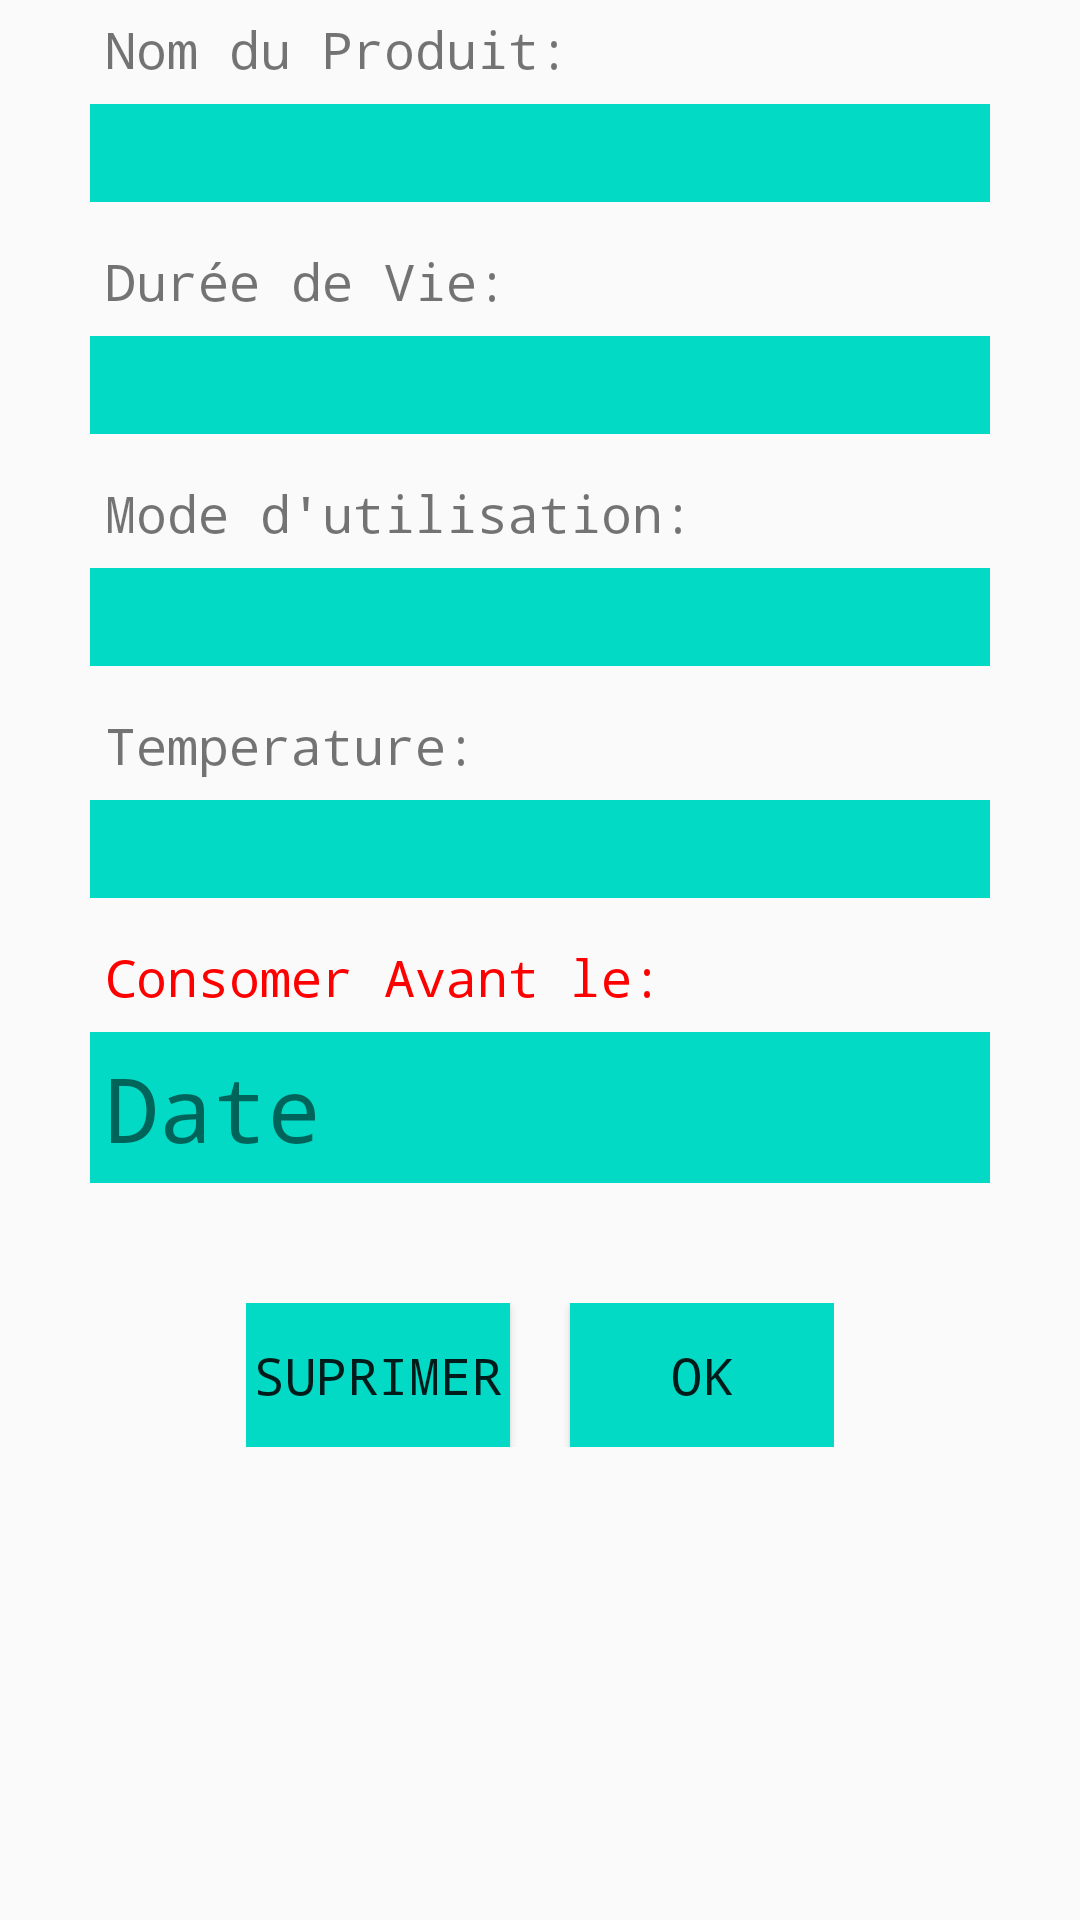

Here is an Android app screen rendered from its layout file. Give the layout XML and the strings, colors and styles it references.
<!-- AndroidManifest.xml: application theme Theme.AppCompat.DayNight -->
<!-- res/layout/info_dialog_box.xml -->
<?xml version="1.0" encoding="utf-8"?>
<LinearLayout xmlns:android="http://schemas.android.com/apk/res/android"
    android:orientation="vertical" android:layout_width="match_parent"
    android:id="@+id/info_dialog_box"
    android:layout_height="match_parent">


    <TextView
        android:layout_width="300dp"
        android:padding="5dp"
        android:layout_height="wrap_content"
        android:layout_gravity="center"
        android:text="Nom du Produit:"
        android:textSize="17dp"
        android:typeface="monospace"
        android:layout_marginBottom="2dp"
        />

    <TextView
        android:layout_width="300dp"
        android:padding="5dp"
        android:layout_height="wrap_content"
        android:id="@+id/text_name"
        android:textSize="17dp"
        android:typeface="monospace"
        android:background="@color/design_default_color_secondary"
        android:layout_gravity="center"
        android:text=""
        android:layout_marginBottom="10dp"
        />

    <TextView
        android:layout_width="300dp"
        android:padding="5dp"
        android:textSize="17dp"
        android:typeface="monospace"
        android:layout_height="wrap_content"
        android:layout_gravity="center"
        android:text="Durée de Vie:"
        android:layout_marginBottom="2dp"
        />

    <TextView
        android:layout_width="300dp"
        android:padding="5dp"
        android:layout_height="wrap_content"
        android:id="@+id/text_duré"
        android:layout_gravity="center"
        android:textSize="17dp"
        android:typeface="monospace"
        android:background="@color/design_default_color_secondary"
        android:text=""
        android:layout_marginBottom="10dp"
        />
    <TextView
        android:layout_width="300dp"
        android:padding="5dp"
        android:textSize="17dp"
        android:typeface="monospace"
        android:layout_height="wrap_content"
        android:layout_gravity="center"
        android:text="Mode d'utilisation:"
        android:layout_marginBottom="2dp"
        />

    <TextView
        android:layout_width="300dp"
        android:padding="5dp"
        android:layout_height="wrap_content"
        android:id="@+id/text_mode"
        android:layout_gravity="center"
        android:text=""
        android:textSize="17dp"
        android:typeface="monospace"
        android:background="@color/design_default_color_secondary"
        android:layout_marginBottom="10dp"
        />

    <TextView
        android:layout_width="300dp"
        android:padding="5dp"
        android:textSize="17dp"
        android:typeface="monospace"
        android:layout_height="wrap_content"
        android:layout_gravity="center"
        android:text="Temperature:"
        android:layout_marginBottom="2dp"
        />

    <TextView
        android:layout_width="300dp"
        android:padding="5dp"
        android:layout_height="wrap_content"
        android:id="@+id/text_tmp"
        android:layout_gravity="center"
        android:text=""
        android:textSize="17dp"
        android:typeface="monospace"
        android:background="@color/design_default_color_secondary"
        android:layout_marginBottom="10dp"
        />

    <TextView
        android:layout_width="300dp"
        android:padding="5dp"
        android:layout_height="wrap_content"
        android:layout_gravity="center"
        android:textSize="17dp"
        android:typeface="monospace"
        android:textColor="#FF0000"
        android:text="Consomer Avant le:"
        android:layout_marginBottom="2dp"
        />

    <TextView
        android:layout_width="300dp"
        android:padding="5dp"
        android:layout_height="wrap_content"
        android:id="@+id/text_date"
        android:typeface="monospace"
        android:layout_gravity="center"
        android:textSize="30dp"
        android:text="Date"
        android:background="@color/design_default_color_secondary"
        android:layout_marginBottom="10dp"
        />
    <LinearLayout
        android:layout_width="wrap_content"
        android:layout_height="wrap_content"
        android:layout_gravity="center"
        android:layout_marginBottom="10dp"
        android:layout_marginTop="30dp"
        android:orientation="horizontal">

        <Button
            android:id="@+id/suprimer_info"
            style="@style/Widget.AppCompat.Button"
            android:layout_width="wrap_content"
            android:layout_height="wrap_content"
            android:layout_marginRight="10dp"
            android:text="Suprimer"
            android:background="@color/design_default_color_secondary"
            android:textSize="17dp"
            android:typeface="monospace" />
        <Button
            android:layout_width="wrap_content"
            android:layout_height="wrap_content"
            android:text="Ok"
            android:textSize="17dp"
            style="@style/Widget.AppCompat.Button"
            android:typeface="monospace"
            android:background="@color/design_default_color_secondary"
            android:id="@+id/info_ok"
            android:layout_marginLeft="10dp"
            />


    </LinearLayout>

</LinearLayout>
<!-- resources referenced by this layout -->
<resources>

</resources>
